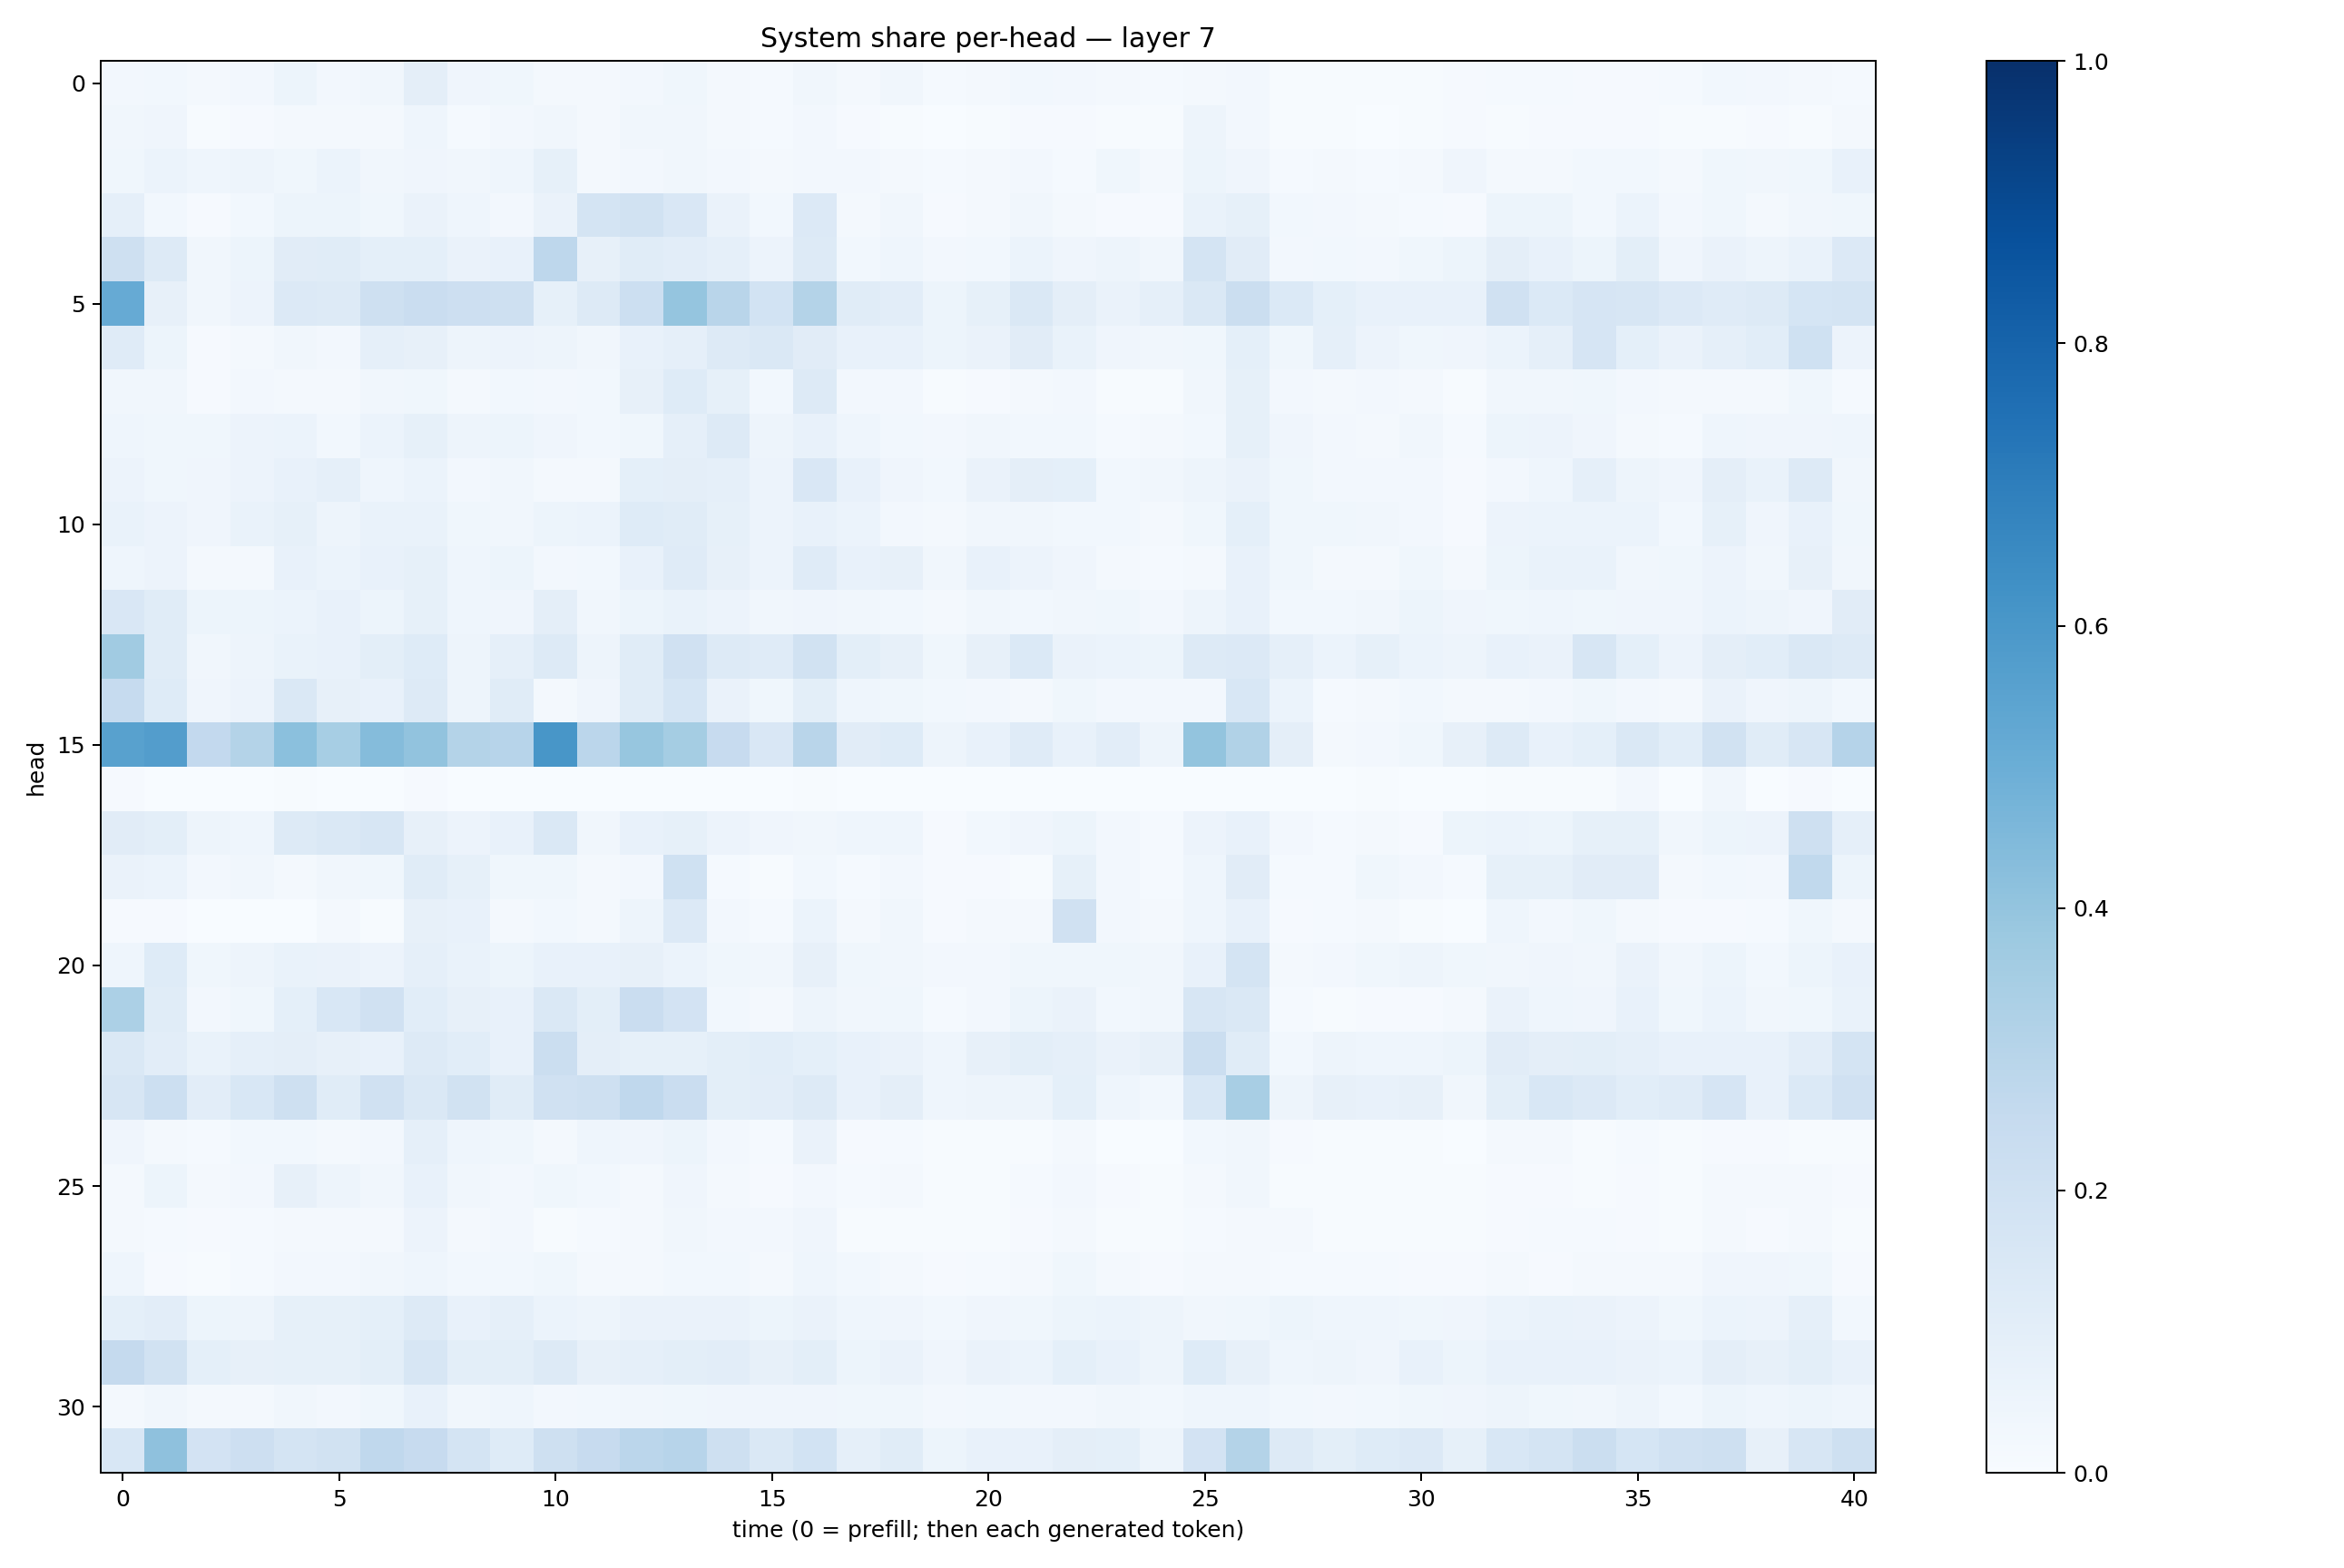

Data behind this chart, as committed beside it:
0.025475178, 0.03045503, 0.017526204, 0.024585247, 0.054179903, 0.02588654, 0.033451423, 0.09551542, 0.03912207, 0.035687804, 0.021067316, 0.021448923, 0.026911486, 0.035164457, 0.018954659, 0.013259233, 0.031442095, 0.022311484, 0.03241049, 0.01308021, 0.019183548, 0.028930187, 0.024116019, 0.01849483
0.0332, 0.04072, 0.006916, 0.009803, 0.02138, 0.01681, 0.0206, 0.04496, 0.01517, 0.02418, 0.03256, 0.01593, 0.03373, 0.03279, 0.01798, 0.01239, 0.02463, 0.01013, 0.006525, 0.002723, 0.005639, 0.009555, 0.008621, 0.005072
0.03796, 0.06145, 0.04619, 0.04754, 0.03666, 0.05884, 0.03413, 0.03974, 0.0336, 0.04495, 0.0832, 0.01779, 0.0263, 0.03127, 0.02608, 0.02109, 0.02692, 0.0243, 0.01691, 0.01231, 0.0183, 0.02442, 0.0154, 0.03606
0.08658, 0.02901, 0.008395, 0.02977, 0.05193, 0.05399, 0.03581, 0.06447, 0.0444, 0.02722, 0.06252, 0.174, 0.1946, 0.1493, 0.06252, 0.03121, 0.1347, 0.01871, 0.03177, 0.01081, 0.02291, 0.03166, 0.016, 0.009084
0.2047, 0.1299, 0.03516, 0.05282, 0.11, 0.1147, 0.09311, 0.09163, 0.06599, 0.07612, 0.275, 0.07881, 0.1134, 0.1052, 0.08714, 0.0551, 0.1297, 0.03106, 0.04333, 0.02423, 0.03045, 0.05871, 0.04202, 0.049
0.5127, 0.07843, 0.03481, 0.05787, 0.1351, 0.1313, 0.2091, 0.2291, 0.2139, 0.2055, 0.08259, 0.1316, 0.2168, 0.3983, 0.292, 0.1847, 0.3057, 0.1169, 0.1022, 0.05255, 0.08537, 0.1421, 0.09689, 0.06442
0.1173, 0.05416, 0.008668, 0.01682, 0.03441, 0.02374, 0.0869, 0.07991, 0.04781, 0.057, 0.04938, 0.0314, 0.07165, 0.08862, 0.1257, 0.1407, 0.1101, 0.07596, 0.0713, 0.05311, 0.06458, 0.1096, 0.06922, 0.04165
0.03222, 0.03182, 0.008303, 0.02666, 0.01653, 0.01574, 0.0333, 0.03635, 0.02164, 0.03116, 0.0241, 0.0295, 0.08098, 0.1219, 0.08396, 0.02975, 0.125, 0.02406, 0.02612, 0.007493, 0.01049, 0.01796, 0.02448, 0.007125
0.04484, 0.03895, 0.0361, 0.05531, 0.06033, 0.02993, 0.06064, 0.08368, 0.04796, 0.05449, 0.0422, 0.02957, 0.0388, 0.08899, 0.1256, 0.04981, 0.07791, 0.04416, 0.02982, 0.02719, 0.03301, 0.03015, 0.02908, 0.01387
0.05495, 0.03713, 0.03951, 0.05721, 0.07724, 0.08911, 0.04347, 0.05944, 0.0244, 0.03261, 0.02318, 0.01968, 0.0907, 0.09604, 0.08615, 0.05775, 0.1515, 0.07101, 0.04129, 0.03024, 0.06507, 0.09752, 0.08994, 0.03073
0.06921, 0.05707, 0.04104, 0.06942, 0.08413, 0.04853, 0.06874, 0.06682, 0.03742, 0.03226, 0.05191, 0.0587, 0.1228, 0.1168, 0.08367, 0.05852, 0.07135, 0.06025, 0.02711, 0.01766, 0.03147, 0.03209, 0.02953, 0.03016
0.04475, 0.0556, 0.01809, 0.0213, 0.07426, 0.06123, 0.07812, 0.08246, 0.04608, 0.05386, 0.02402, 0.03097, 0.07562, 0.1175, 0.08156, 0.05508, 0.1191, 0.07777, 0.07943, 0.0346, 0.07521, 0.05537, 0.04271, 0.02286
0.1518, 0.1141, 0.05212, 0.05396, 0.0587, 0.07259, 0.05227, 0.08293, 0.04573, 0.04072, 0.09677, 0.03486, 0.05143, 0.06806, 0.05671, 0.03332, 0.04139, 0.03239, 0.02863, 0.02053, 0.03427, 0.02891, 0.03504, 0.03846
0.3664, 0.1146, 0.03438, 0.04911, 0.06673, 0.07758, 0.09781, 0.1232, 0.05032, 0.08704, 0.1263, 0.05075, 0.1153, 0.1986, 0.1253, 0.1183, 0.1892, 0.09998, 0.08024, 0.03644, 0.08193, 0.1405, 0.06438, 0.05911
0.2467, 0.1245, 0.0408, 0.05808, 0.1481, 0.08074, 0.07485, 0.1327, 0.04845, 0.1137, 0.02227, 0.04229, 0.1155, 0.1703, 0.06374, 0.03541, 0.09932, 0.04572, 0.03594, 0.03102, 0.02429, 0.018, 0.03646, 0.0246
0.5573, 0.574, 0.2608, 0.3084, 0.4194, 0.3451, 0.4355, 0.4053, 0.3075, 0.2941, 0.6036, 0.285, 0.3933, 0.3524, 0.2428, 0.1511, 0.2897, 0.1132, 0.1231, 0.04788, 0.07667, 0.1185, 0.07291, 0.102
0.008486, 0.001613, 0.001994, 0.001978, 0.005456, 0.001246, 0.0006902, 0.008161, 0.001945, 0.001115, 0.0009382, 0.003663, 0.003158, 0.003152, 0.002846, 0.001365, 0.003952, 0.001952, 0.0006009, 0.001867, 0.0006814, 0.0006486, 0.0009636, 0.002852
0.1097, 0.098, 0.04879, 0.0449, 0.1308, 0.1414, 0.1597, 0.08193, 0.05795, 0.07689, 0.1479, 0.03458, 0.07187, 0.08356, 0.05514, 0.04113, 0.03263, 0.04337, 0.04579, 0.01153, 0.02754, 0.04264, 0.05386, 0.02722
0.06364, 0.06073, 0.02453, 0.03232, 0.01633, 0.03238, 0.03546, 0.117, 0.08224, 0.03587, 0.03554, 0.01919, 0.02641, 0.2007, 0.01477, 0.007507, 0.02903, 0.01319, 0.02586, 0.008158, 0.009492, 0.006015, 0.08337, 0.02639
0.01091, 0.009749, 0.0006995, 0.0008002, 0.0005398, 0.02079, 0.004922, 0.08101, 0.07101, 0.01951, 0.02985, 0.01949, 0.04938, 0.1358, 0.02607, 0.01445, 0.06075, 0.01894, 0.03162, 0.01113, 0.01657, 0.0179, 0.196, 0.02629
0.04441, 0.1221, 0.03775, 0.05059, 0.06723, 0.06515, 0.05583, 0.08895, 0.06855, 0.05437, 0.07545, 0.07695, 0.07973, 0.06171, 0.03814, 0.03377, 0.08143, 0.03593, 0.03221, 0.02615, 0.02694, 0.03611, 0.0376, 0.03758
0.3312, 0.1142, 0.02414, 0.03557, 0.09278, 0.1559, 0.1969, 0.1058, 0.0792, 0.07357, 0.1462, 0.1005, 0.2283, 0.182, 0.03035, 0.02288, 0.04924, 0.03387, 0.03753, 0.01399, 0.02511, 0.05412, 0.06331, 0.02959
0.1444, 0.1045, 0.0689, 0.08871, 0.09515, 0.08032, 0.07544, 0.1272, 0.1091, 0.07679, 0.2205, 0.09765, 0.08285, 0.08409, 0.1014, 0.1087, 0.09145, 0.07773, 0.06255, 0.04604, 0.07833, 0.1007, 0.08903, 0.06263
0.1637, 0.2184, 0.1049, 0.1528, 0.21, 0.1171, 0.1969, 0.1469, 0.194, 0.1157, 0.1977, 0.2108, 0.2692, 0.2295, 0.1009, 0.1028, 0.128, 0.07632, 0.09648, 0.04522, 0.0499, 0.04794, 0.09144, 0.04609
0.04058, 0.02134, 0.01536, 0.0288, 0.02789, 0.01683, 0.02371, 0.08854, 0.04664, 0.0366, 0.02012, 0.0455, 0.04212, 0.05396, 0.02657, 0.01324, 0.06421, 0.008927, 0.01393, 0.004039, 0.005101, 0.005168, 0.0167, 0.003364
0.02098, 0.0542, 0.02199, 0.0267, 0.07915, 0.04849, 0.03166, 0.07047, 0.03486, 0.02378, 0.0388, 0.0296, 0.02207, 0.04214, 0.0179, 0.01163, 0.02425, 0.01477, 0.02057, 0.004875, 0.007149, 0.01223, 0.0242, 0.01064
0.02279, 0.01237, 0.009808, 0.01335, 0.02142, 0.01946, 0.01811, 0.05652, 0.01745, 0.02373, 0.005403, 0.01204, 0.01771, 0.03453, 0.02441, 0.02719, 0.03978, 0.006762, 0.007084, 0.004107, 0.006084, 0.009196, 0.01591, 0.005096
0.04635, 0.01151, 0.007522, 0.01191, 0.02354, 0.02611, 0.03146, 0.04581, 0.0288, 0.02868, 0.03593, 0.01906, 0.0188, 0.0274, 0.03074, 0.02166, 0.04619, 0.02778, 0.02161, 0.0108, 0.01255, 0.02114, 0.03552, 0.02007
0.09033, 0.1025, 0.05449, 0.04774, 0.08337, 0.08365, 0.09193, 0.1268, 0.0752, 0.08655, 0.06162, 0.04744, 0.0662, 0.06282, 0.06627, 0.05458, 0.06401, 0.04438, 0.04281, 0.02777, 0.0415, 0.03593, 0.05149, 0.06177
0.2536, 0.1933, 0.09177, 0.07826, 0.08281, 0.08504, 0.09924, 0.1595, 0.09819, 0.09987, 0.1307, 0.07955, 0.08764, 0.1003, 0.1023, 0.07845, 0.09918, 0.05332, 0.06374, 0.04107, 0.06355, 0.05929, 0.09069, 0.07172
0.02249, 0.03333, 0.02003, 0.02112, 0.03142, 0.02731, 0.03632, 0.07067, 0.03285, 0.04309, 0.02536, 0.03001, 0.03188, 0.03747, 0.03916, 0.04019, 0.04079, 0.03862, 0.0374, 0.02578, 0.03077, 0.02345, 0.02491, 0.03456
0.155, 0.4116, 0.18, 0.2122, 0.1731, 0.1886, 0.2694, 0.243, 0.1787, 0.1219, 0.2098, 0.2437, 0.2827, 0.2956, 0.2085, 0.1443, 0.1837, 0.08801, 0.1154, 0.05302, 0.07743, 0.07292, 0.09547, 0.09101
